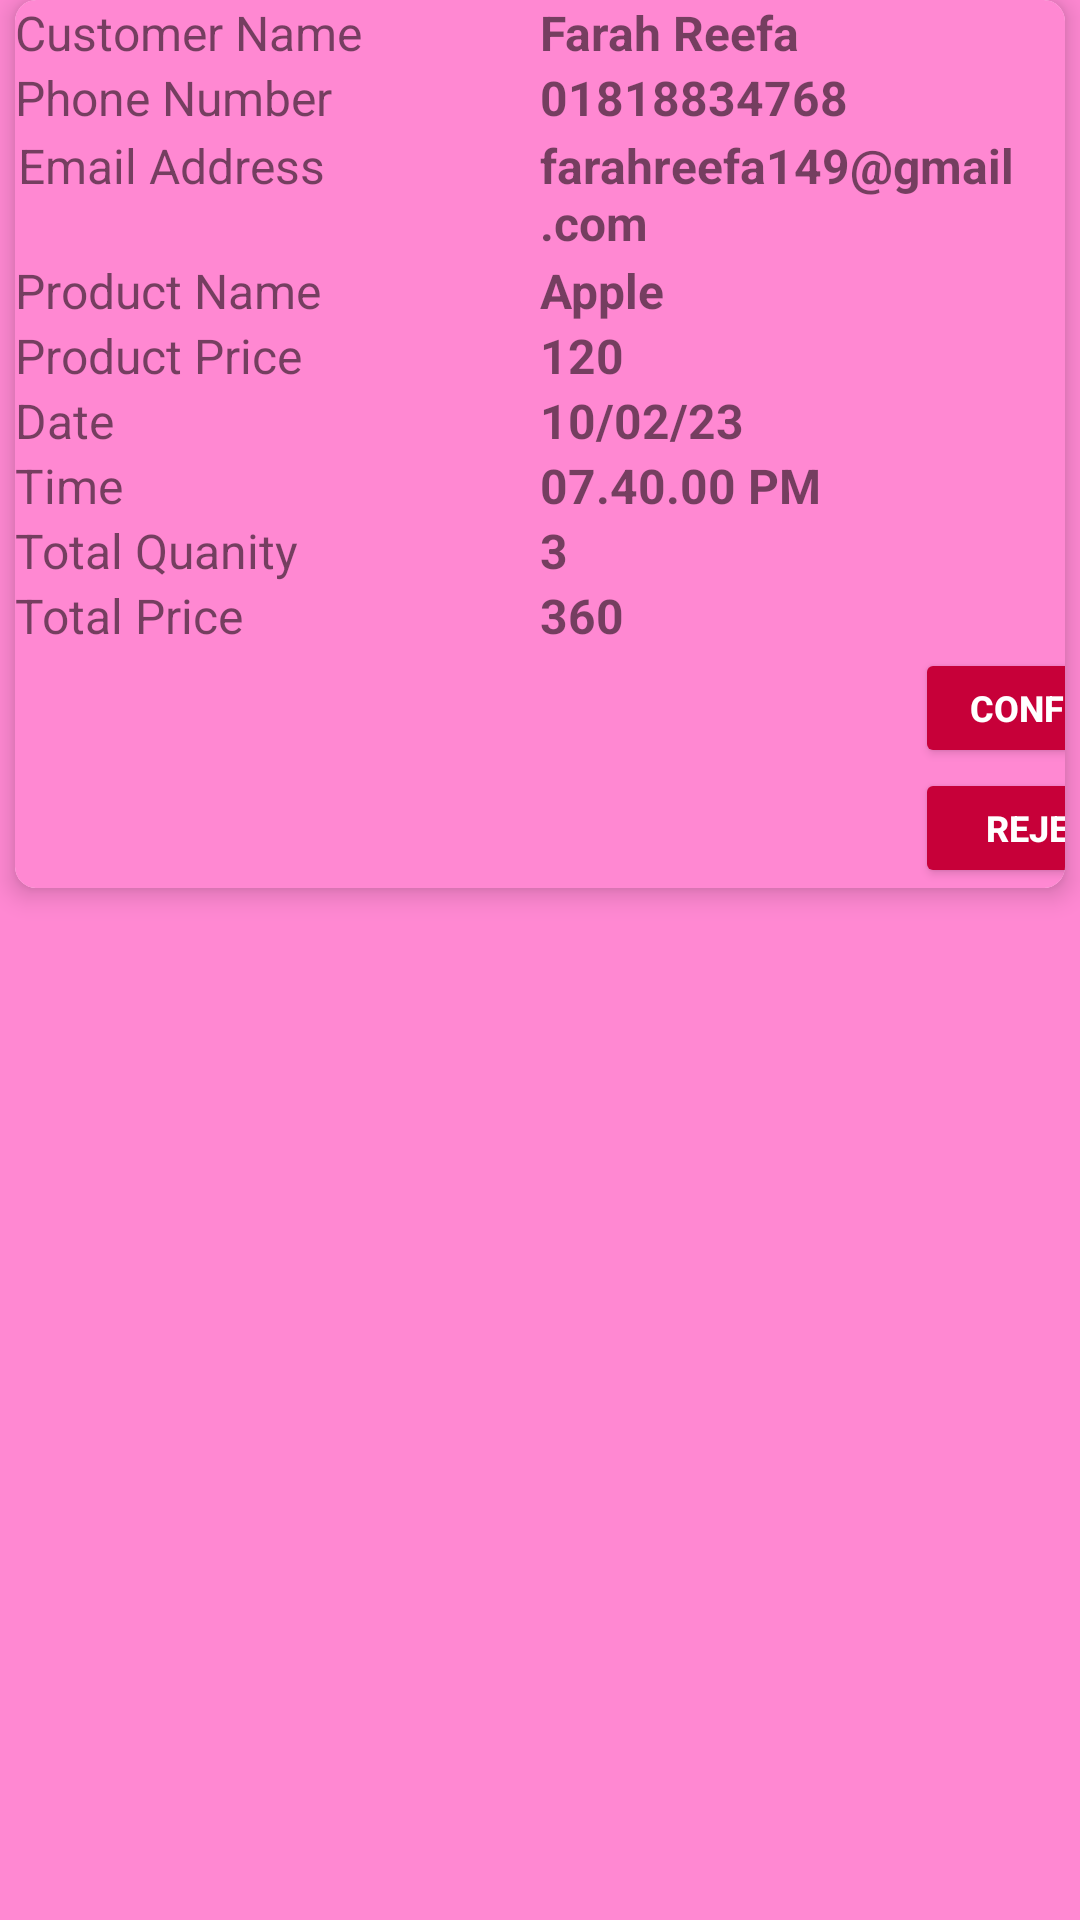

Write the Android layout XML for this screen, with the resource values it uses.
<!-- AndroidManifest.xml: application theme Theme.GrocerGrid -->
<!-- res/layout/activity_order_admin.xml -->
<?xml version="1.0" encoding="utf-8"?>
<androidx.constraintlayout.widget.ConstraintLayout

    xmlns:android="http://schemas.android.com/apk/res/android"
    xmlns:app="http://schemas.android.com/apk/res-auto"
    xmlns:tools="http://schemas.android.com/tools"
    android:layout_width="match_parent"
    android:layout_height="match_parent"
    android:background="@color/pink"
    tools:context=".adminpanel.OrderAdminActivity">

    <androidx.recyclerview.widget.RecyclerView
        android:id="@+id/adminRecyclerView"
        android:layout_width="match_parent"
        android:layout_height="wrap_content"
        app:layout_constraintBottom_toBottomOf="parent"
        app:layout_constraintEnd_toEndOf="parent"
        app:layout_constraintHorizontal_bias="0.0"
        app:layout_constraintStart_toStartOf="parent"
        app:layout_constraintTop_toTopOf="parent"
        app:layout_constraintVertical_bias="0.005" />



    <androidx.cardview.widget.CardView
        xmlns:android="http://schemas.android.com/apk/res/android"
        android:layout_width="match_parent"
        android:layout_height="wrap_content"
        xmlns:app="http://schemas.android.com/apk/res-auto"
        app:cardCornerRadius="7dp"
        app:cardElevation="5dp"
        android:layout_margin="5dp">

        <LinearLayout
            android:layout_width="match_parent"
            android:layout_height="match_parent"
            android:background="@color/pink"
            android:orientation="vertical">


            <LinearLayout
                android:layout_width="match_parent"
                android:layout_height="match_parent"
                android:orientation="horizontal"

                android:weightSum="2">

                <TextView
                    android:layout_width="match_parent"
                    android:layout_height="wrap_content"
                    android:layout_weight="1"
                    android:text="Customer Name"
                    android:textSize="16sp" />

                <TextView
                    android:id="@+id/customer_name"
                    android:layout_width="match_parent"
                    android:layout_height="wrap_content"
                    android:layout_weight="1"
                    android:text="Farah Reefa"
                    android:textSize="16sp"
                    android:textStyle="bold" />


            </LinearLayout>
            <LinearLayout
                android:layout_width="match_parent"
                android:layout_height="match_parent"
                android:orientation="horizontal"

                android:weightSum="2">

                <TextView
                    android:layout_width="match_parent"
                    android:layout_height="wrap_content"
                    android:layout_weight="1"
                    android:text="Phone Number"
                    android:textSize="16sp" />

                <TextView
                    android:id="@+id/cusphone_number"
                    android:layout_width="match_parent"
                    android:layout_height="wrap_content"
                    android:layout_weight="1"
                    android:text="01818834768"
                    android:textSize="16sp"
                    android:textStyle="bold" />

            </LinearLayout>
            <LinearLayout
                android:layout_width="match_parent"
                android:layout_height="match_parent"
                android:orientation="horizontal"
                android:padding="1dp"
                android:weightSum="2">

                <TextView
                    android:layout_width="match_parent"
                    android:layout_height="wrap_content"
                    android:layout_weight="1"
                    android:text="Email Address"
                    android:textSize="16sp" />

                <TextView
                    android:id="@+id/cusemail_address"
                    android:layout_width="match_parent"
                    android:layout_height="wrap_content"
                    android:layout_weight="1"
                    android:text="farahreefa149@gmail.com"
                    android:textSize="16sp"
                    android:textStyle="bold" />

            </LinearLayout>

            <LinearLayout
                android:layout_width="match_parent"
                android:layout_height="match_parent"
                android:orientation="horizontal"

                android:weightSum="2">


                <TextView

                    android:layout_width="match_parent"
                    android:layout_height="wrap_content"
                    android:layout_weight="1"
                    android:text="Product Name"
                    android:textSize="16sp" />

                <TextView
                    android:id="@+id/adminproduct_name"
                    android:layout_width="match_parent"
                    android:layout_height="wrap_content"
                    android:layout_weight="1"
                    android:text="Apple"
                    android:textSize="16sp"
                    android:textStyle="bold" />

            </LinearLayout>

            <LinearLayout
                android:layout_width="match_parent"
                android:layout_height="match_parent"
                android:orientation="horizontal"

                android:weightSum="2">

                <TextView
                    android:layout_width="match_parent"
                    android:layout_height="wrap_content"
                    android:layout_weight="1"
                    android:text="Product Price"
                    android:textSize="16sp" />

                <TextView
                    android:id="@+id/adminproduct_price"
                    android:layout_width="match_parent"
                    android:layout_height="wrap_content"
                    android:layout_weight="1"
                    android:text="120"
                    android:textSize="16sp"
                    android:textStyle="bold" />

            </LinearLayout>

            <LinearLayout
                android:layout_width="match_parent"
                android:layout_height="match_parent"
                android:orientation="horizontal"

                android:weightSum="2">

                <TextView
                    android:layout_width="match_parent"
                    android:layout_height="wrap_content"
                    android:layout_weight="1"
                    android:text="Date"
                    android:textSize="16sp" />

                <TextView
                    android:id="@+id/admincurrent_date"
                    android:layout_width="match_parent"
                    android:layout_height="wrap_content"
                    android:layout_weight="1"
                    android:text="10/02/23"
                    android:textSize="16sp"
                    android:textStyle="bold" />

            </LinearLayout>

            <LinearLayout
                android:layout_width="match_parent"
                android:layout_height="match_parent"
                android:orientation="horizontal"

                android:weightSum="2">

                <TextView
                    android:layout_width="match_parent"
                    android:layout_height="wrap_content"
                    android:layout_weight="1"
                    android:text="Time"
                    android:textSize="16sp" />

                <TextView
                    android:id="@+id/admincurrent_time"
                    android:layout_width="match_parent"
                    android:layout_height="wrap_content"
                    android:layout_weight="1"
                    android:text="07.40.00 PM"
                    android:textSize="16sp"
                    android:textStyle="bold" />

            </LinearLayout>

            <LinearLayout
                android:layout_width="match_parent"
                android:layout_height="match_parent"
                android:orientation="horizontal"

                android:weightSum="2">


                <TextView
                    android:layout_width="match_parent"
                    android:layout_height="wrap_content"
                    android:layout_weight="1"
                    android:text="Total Quanity"
                    android:textSize="16sp" />

                <TextView
                    android:id="@+id/admintotal_quantity"
                    android:layout_width="match_parent"
                    android:layout_height="wrap_content"
                    android:layout_weight="1"
                    android:text="3"
                    android:textSize="16sp"
                    android:textStyle="bold" />

            </LinearLayout>

            <LinearLayout
                android:layout_width="match_parent"
                android:layout_height="match_parent"
                android:orientation="horizontal"

                android:weightSum="2">

                <TextView
                    android:layout_width="match_parent"
                    android:layout_height="wrap_content"
                    android:layout_weight="1"
                    android:text="Total Price"
                    android:textSize="16sp" />

                <TextView
                    android:id="@+id/admintotal_price"
                    android:layout_width="match_parent"
                    android:layout_height="wrap_content"
                    android:layout_weight="1"
                    android:text="360"
                    android:textSize="16sp"
                    android:textStyle="bold" />

            </LinearLayout>


            <androidx.appcompat.widget.AppCompatButton
                android:id="@+id/confirmorder"
                android:layout_width="90dp"
                android:layout_height="40dp"
                android:layout_marginLeft="300dp"
                android:backgroundTint="@color/darkredpink"
                android:text="Confirm"
                android:textColor="@color/white"
                android:textSize="12sp"
                android:textStyle="bold" />

            <androidx.appcompat.widget.AppCompatButton
                android:id="@+id/rejectorder"
                android:layout_width="90dp"
                android:layout_height="40dp"
                android:layout_marginLeft="300dp"
                android:backgroundTint="@color/darkredpink"
                android:text="Reject"
                android:textColor="@color/white"
                android:textSize="12sp"
                android:textStyle="bold" />



        </LinearLayout>


    </androidx.cardview.widget.CardView>



</androidx.constraintlayout.widget.ConstraintLayout>
<!-- resources referenced by this layout -->
<resources>
  <color name="darkredpink">#C70039</color>
  <color name="pink">#FF88D2</color>
  <color name="white">#FFFFFFFF</color>
  <style name="Theme.GrocerGrid" parent="Theme.MaterialComponents.DayNight.NoActionBar">
          
          <item name="colorPrimary">@color/pink</item>
          <item name="colorPrimaryVariant">@color/purple_700</item>
          <item name="colorOnPrimary">@color/white</item>
          
          <item name="colorSecondary">@color/teal_200</item>
          <item name="colorSecondaryVariant">@color/teal_700</item>
          <item name="colorOnSecondary">@color/black</item>
          
          <item name="android:statusBarColor">?attr/colorPrimaryVariant</item>
          
      </style>
  <color name="purple_700">#FF3700B3</color>
  <color name="teal_200">#FF03DAC5</color>
  <color name="teal_700">#FF018786</color>
  <color name="black">#FF000000</color>
</resources>
